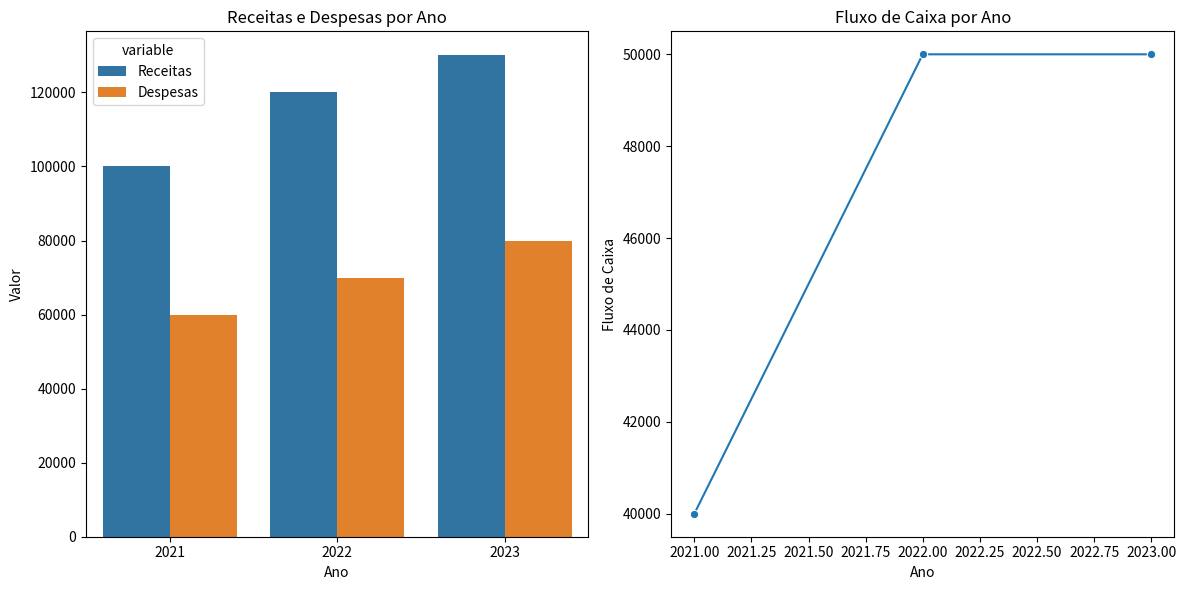

Here is the Python script that generated this plot:
import pandas as pd
import matplotlib.pyplot as plt
import seaborn as sns

# Exemplo de dados financeiros
data = {
    'Ano': [2021, 2022, 2023],
    'Receitas': [100000, 120000, 130000],
    'Despesas': [60000, 70000, 80000]
}

# Criar DataFrame
df = pd.DataFrame(data)

# Calcular fluxo de caixa
df['Fluxo de Caixa'] = df['Receitas'] - df['Despesas']

# Calcular indicadores financeiros
df['Margem Bruta'] = df['Receitas'] / df['Despesas']
df['Retorno sobre Investimento (ROI)'] = df['Fluxo de Caixa'] / df['Despesas']

# Plotar gráficos
plt.figure(figsize=(12, 6))

# Gráfico de barras das Receitas e Despesas
plt.subplot(1, 2, 1)
sns.barplot(x='Ano', y='value', hue='variable', data=pd.melt(df, ['Ano'], value_vars=['Receitas', 'Despesas']))
plt.title('Receitas e Despesas por Ano')
plt.xlabel('Ano')
plt.ylabel('Valor')

# Gráfico de linha do Fluxo de Caixa
plt.subplot(1, 2, 2)
sns.lineplot(x='Ano', y='Fluxo de Caixa', data=df, marker='o')
plt.title('Fluxo de Caixa por Ano')
plt.xlabel('Ano')
plt.ylabel('Fluxo de Caixa')

plt.tight_layout()
plt.show()
